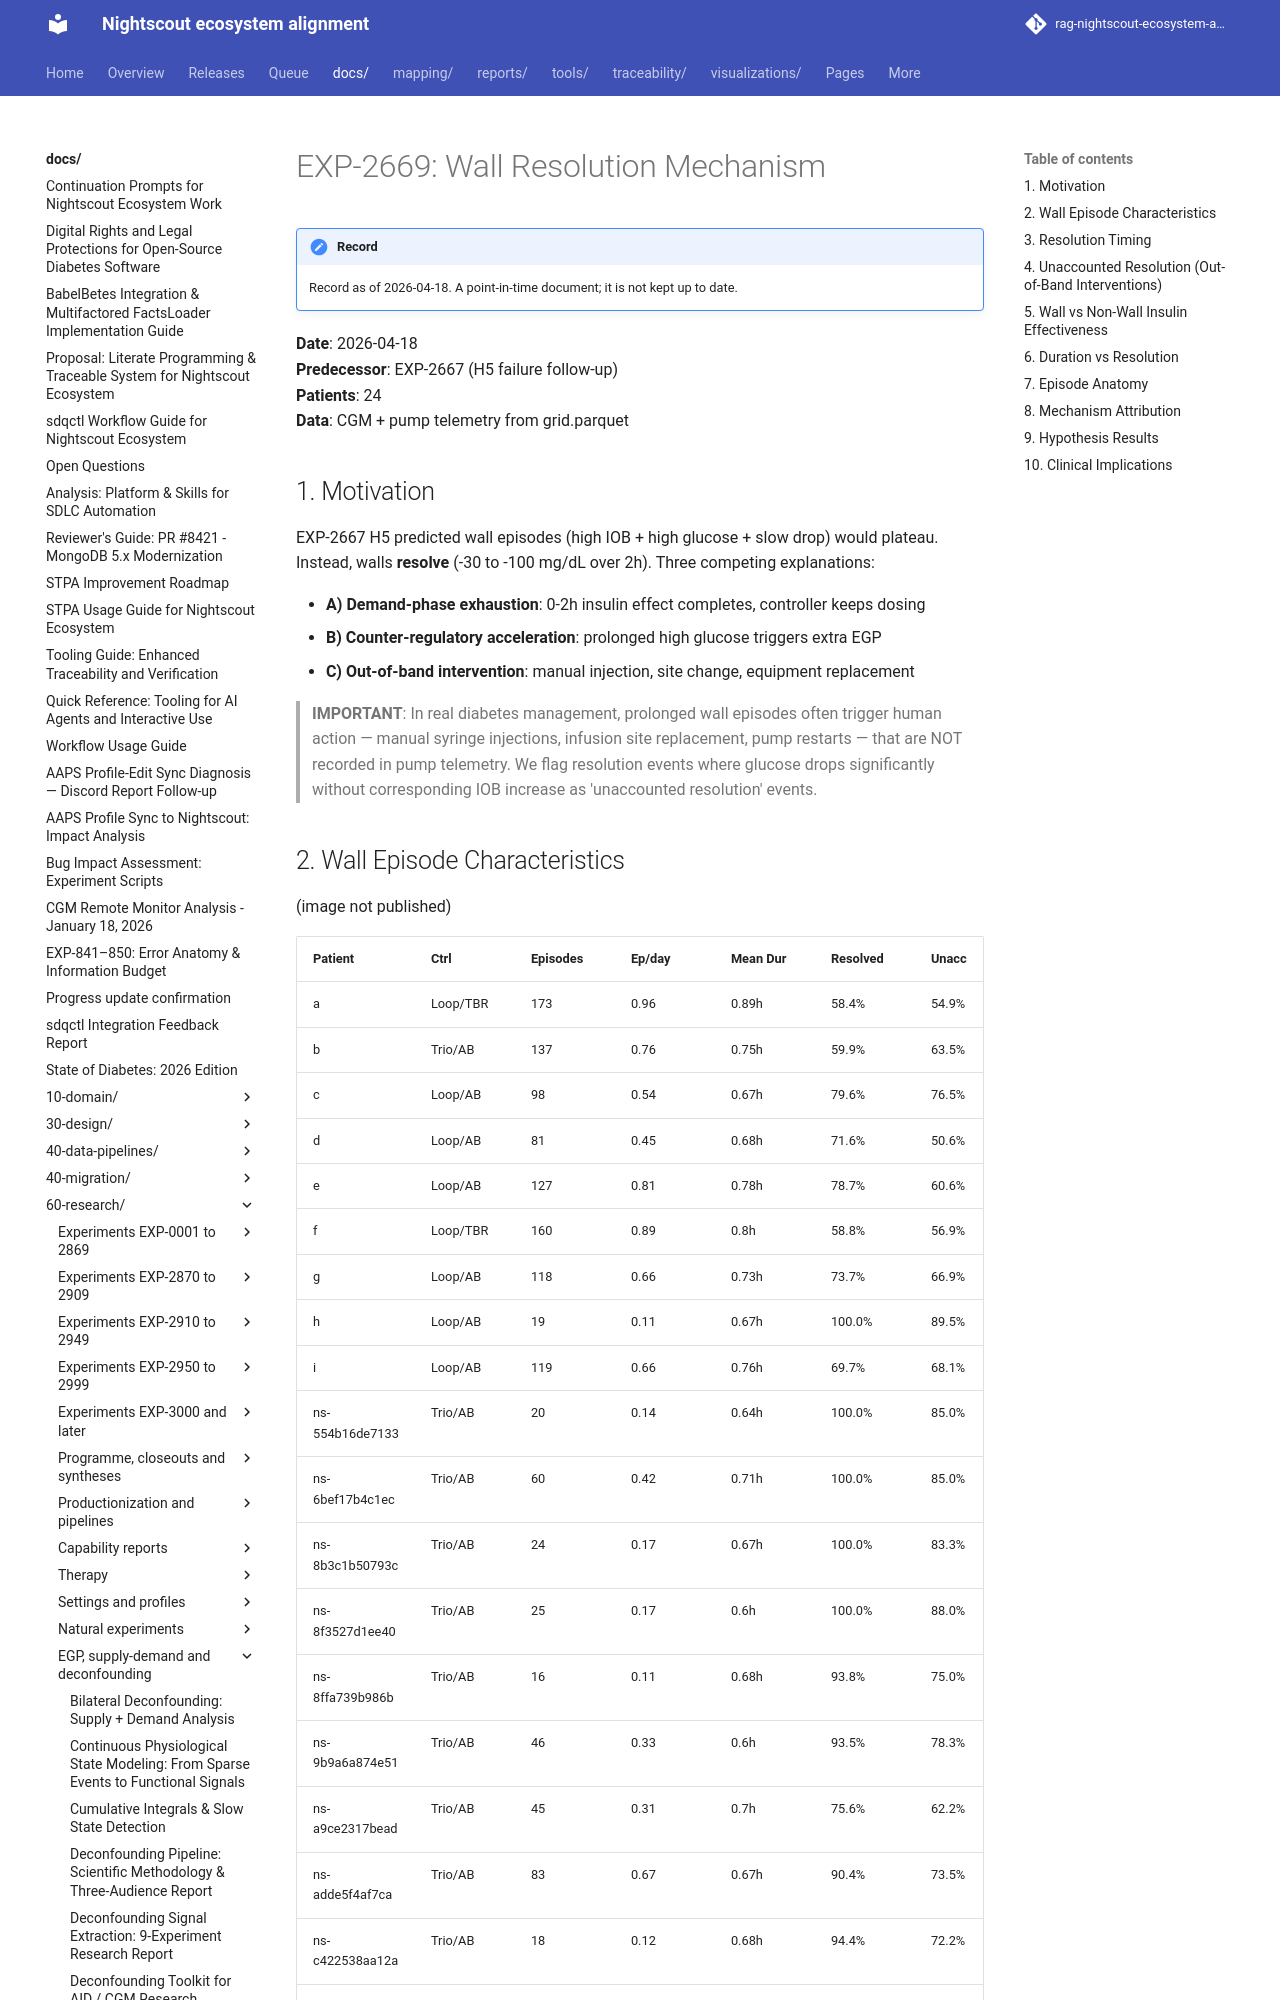

repository: bewest/rag-nightscout-ecosystem-alignment · page: docs/60-research/wall-resolution-mechanism-report-2026-04-18.html · generator: mkdocs

# EXP-2669: Wall Resolution Mechanism

**Date**: 2026-04-18  
**Predecessor**: EXP-2667 (H5 failure follow-up)  
**Patients**: 24  
**Data**: CGM + pump telemetry from grid.parquet

## 1. Motivation

EXP-2667 H5 predicted wall episodes (high IOB + high glucose + slow drop) would plateau. Instead, walls **resolve** (-30 to -100 mg/dL over 2h). Three competing explanations:

- **A) Demand-phase exhaustion**: 0-2h insulin effect completes, controller keeps dosing
- **B) Counter-regulatory acceleration**: prolonged high glucose triggers extra EGP
- **C) Out-of-band intervention**: manual injection, site change, equipment replacement

> **IMPORTANT**: In real diabetes management, prolonged wall episodes often trigger human action — manual syringe injections, infusion site replacement, pump restarts — that are NOT recorded in pump telemetry. We flag resolution events where glucose drops significantly without corresponding IOB increase as 'unaccounted resolution' events.
